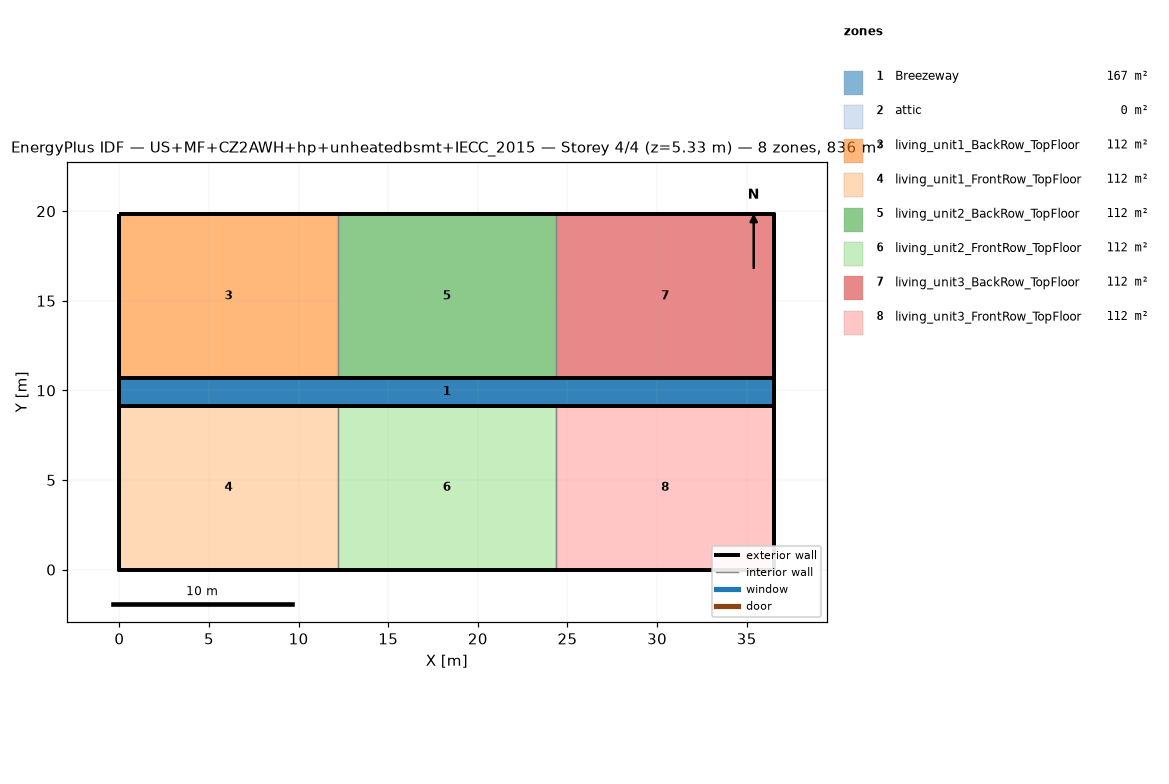
=== STOREY PLAN SPEC (per zone: floor XY polygon, exterior-wall plan segments, windows/doors) ===
zone 1: Breezeway  (167.0 m²)
  floor: (36.54, 9.16) (0.00, 9.16) (0.00, 10.68) (36.54, 10.68)
  floor: (36.54, 9.16) (0.00, 9.16) (0.00, 10.68) (36.54, 10.68)
  floor: (36.54, 9.16) (0.00, 9.16) (0.00, 10.68) (36.54, 10.68)
zone 2: attic  (0.0 m²)
  exterior wall: (36.54, 0.00) – (36.54, 19.84) – (36.54, 9.92)  [29.8 m]
  exterior wall: (0.00, 19.84) – (0.00, 0.00) – (0.00, 9.92)  [29.8 m]
zone 3: living_unit1_BackRow_TopFloor  (111.5 m²)
  floor: (12.18, 10.68) (0.00, 10.68) (0.00, 19.84) (12.18, 19.84)
  exterior wall: (12.18, 19.84) – (0.00, 19.84)  [12.2 m]
  exterior wall: (0.00, 19.84) – (0.00, 10.68)  [9.2 m]
  exterior wall: (0.00, 10.68) – (12.18, 10.68)  [12.2 m]
  interior walls: 1
zone 4: living_unit1_FrontRow_TopFloor  (111.5 m²)
  floor: (12.18, 0.00) (0.00, 0.00) (0.00, 9.16) (12.18, 9.16)
  exterior wall: (0.00, 0.00) – (12.18, 0.00)  [12.2 m]
  exterior wall: (0.00, 9.16) – (0.00, 0.00)  [9.2 m]
  exterior wall: (12.18, 9.16) – (0.00, 9.16)  [12.2 m]
  interior walls: 1
zone 5: living_unit2_BackRow_TopFloor  (111.5 m²)
  floor: (24.36, 10.68) (12.18, 10.68) (12.18, 19.84) (24.36, 19.84)
  exterior wall: (12.18, 10.68) – (24.36, 10.68)  [12.2 m]
  exterior wall: (24.36, 19.84) – (12.18, 19.84)  [12.2 m]
  interior walls: 2
zone 6: living_unit2_FrontRow_TopFloor  (111.5 m²)
  floor: (24.36, 0.00) (12.18, 0.00) (12.18, 9.16) (24.36, 9.16)
  exterior wall: (12.18, 0.00) – (24.36, 0.00)  [12.2 m]
  exterior wall: (24.36, 9.16) – (12.18, 9.16)  [12.2 m]
  interior walls: 2
zone 7: living_unit3_BackRow_TopFloor  (111.5 m²)
  floor: (36.54, 10.68) (24.36, 10.68) (24.36, 19.84) (36.54, 19.84)
  exterior wall: (36.54, 10.68) – (36.54, 19.84)  [9.2 m]
  exterior wall: (36.54, 19.84) – (24.36, 19.84)  [12.2 m]
  exterior wall: (24.36, 10.68) – (36.54, 10.68)  [12.2 m]
  interior walls: 1
zone 8: living_unit3_FrontRow_TopFloor  (111.5 m²)
  floor: (36.54, 0.00) (24.36, 0.00) (24.36, 9.16) (36.54, 9.16)
  exterior wall: (24.36, 0.00) – (36.54, 0.00)  [12.2 m]
  exterior wall: (36.54, 0.00) – (36.54, 9.16)  [9.2 m]
  exterior wall: (36.54, 9.16) – (24.36, 9.16)  [12.2 m]
  interior walls: 1

=== DERIVED (storey summary) ===
Building: US+MF+CZ2AWH+hp+unheatedbsmt+IECC_2015
Storey: 4 of 4  (floor level z = 5.33 m)
Storey gross floor area: 836.2 m²
Zones on this storey: 8
  - Breezeway: floor 167.0 m²
  - attic: floor 0.0 m²; exterior wall 59.5 m (81.9 m²); WWR 0.0%
  - living_unit1_BackRow_TopFloor: floor 111.5 m²; exterior wall 33.5 m (86.9 m²); WWR 0.0%
  - living_unit1_FrontRow_TopFloor: floor 111.5 m²; exterior wall 33.5 m (86.9 m²); WWR 0.0%
  - living_unit2_BackRow_TopFloor: floor 111.5 m²; exterior wall 24.4 m (63.1 m²); WWR 0.0%
  - living_unit2_FrontRow_TopFloor: floor 111.5 m²; exterior wall 24.4 m (63.1 m²); WWR 0.0%
  - living_unit3_BackRow_TopFloor: floor 111.5 m²; exterior wall 33.5 m (86.9 m²); WWR 0.0%
  - living_unit3_FrontRow_TopFloor: floor 111.5 m²; exterior wall 33.5 m (86.9 m²); WWR 0.0%
Zone adjacency (shared interzone walls):
  - living_unit1_BackRow_TopFloor ↔ living_unit2_BackRow_TopFloor
  - living_unit1_FrontRow_TopFloor ↔ living_unit2_FrontRow_TopFloor
  - living_unit2_BackRow_TopFloor ↔ living_unit3_BackRow_TopFloor
  - living_unit2_FrontRow_TopFloor ↔ living_unit3_FrontRow_TopFloor